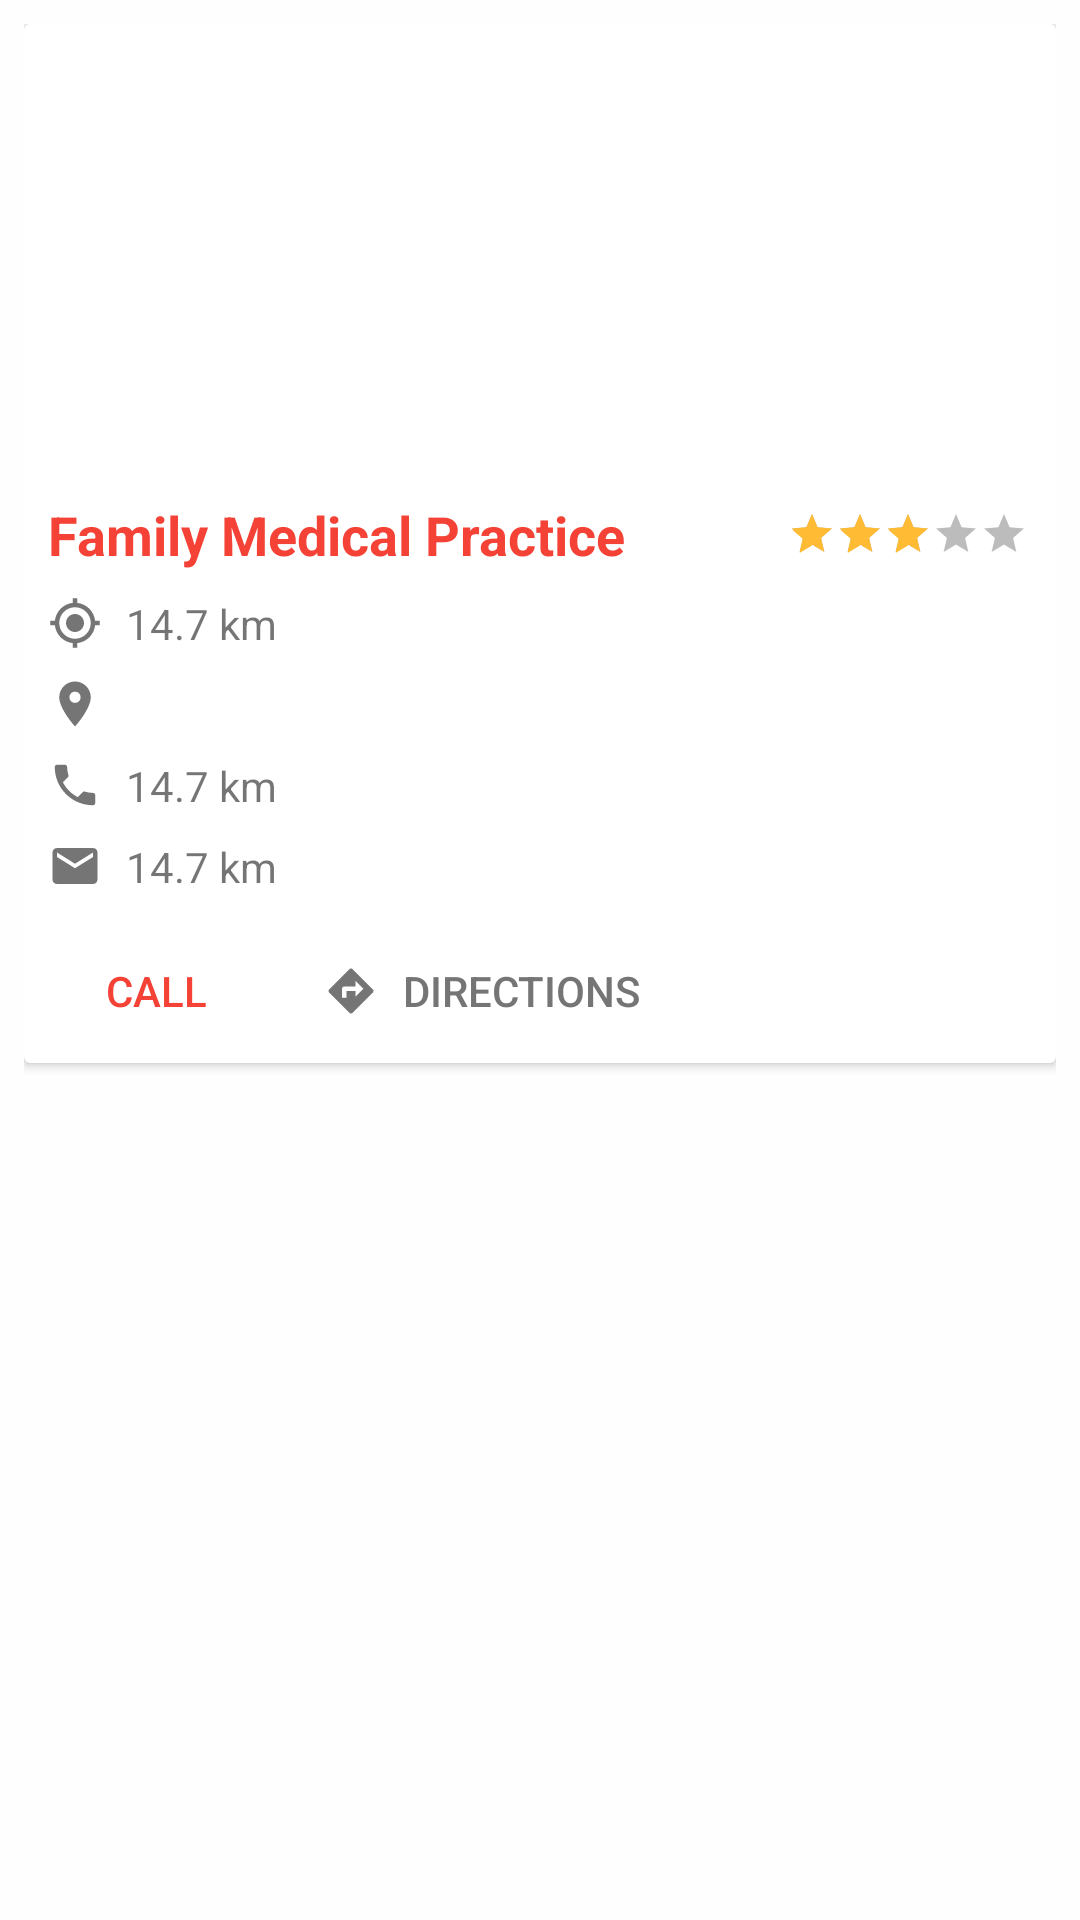

This screen was rendered from an Android layout file. Write that file and the resources it references.
<!-- AndroidManifest.xml: application theme AppTheme -->
<!-- res/layout/hospital_details.xml -->
<?xml version="1.0" encoding="utf-8"?>
<LinearLayout xmlns:android="http://schemas.android.com/apk/res/android"
    xmlns:card_view="http://schemas.android.com/apk/res-auto"
    xmlns:tools="http://schemas.android.com/tools"
    android:layout_width="match_parent"
    android:layout_height="wrap_content"
    android:orientation="vertical"
    android:background="@color/colorLayoutBackground"
    android:padding="@dimen/paddingEditText"
    >

    <android.support.v7.widget.CardView
        android:id="@+id/card_view_hospital"
        android:layout_width="match_parent"
        android:layout_height="wrap_content"
        card_view:cardCornerRadius="2dp" >

        <LinearLayout
            android:layout_width="match_parent"
            android:layout_height="wrap_content"
            android:orientation="vertical">

            <ImageView
                android:id="@+id/iv_hospital"
                android:layout_width="match_parent"
                android:layout_height="150dp"
                tools:src="@drawable/p4"
                android:scaleType="centerCrop"/>
            
            <LinearLayout
                android:layout_width="match_parent"
                android:layout_height="wrap_content"
                android:orientation="horizontal"
                android:weightSum="7">

                <TextView
                    android:id="@+id/hospital_title"
                    android:layout_width="0dp"
                    android:layout_height="wrap_content"
                    android:layout_weight="5"
                    android:ellipsize="end"
                    android:gravity="start"
                    android:maxLines="3"
                    android:padding="@dimen/paddingEditText"
                    android:text="Family Medical Practice"
                    android:textColor="@color/colorPrimary"
                    android:textSize="@dimen/text_subheading_size"
                    android:textStyle="bold"
                    android:tooltipText="@string/app_name"
                    tools:text="Family Medical Practice" />

                <FrameLayout
                    android:layout_width="0dp"
                    android:layout_height="wrap_content"
                    android:layout_gravity="center_vertical"
                    android:layout_weight="2">

                    <RatingBar
                        android:id="@+id/hospital_rating"
                        style="?attr/ratingBarStyleSmall"
                        android:layout_width="wrap_content"
                        android:layout_height="wrap_content"
                        android:layout_gravity="center"
                        android:isIndicator="true"
                        android:max="5"
                        android:numStars="5"
                        android:rating="3"
                        android:stepSize="0.1"
                        android:theme="@style/RatingBar"
                        tools:rating="3.5" />

                </FrameLayout>
            </LinearLayout>

            
            <TextView
                android:id="@+id/hospital_distance"
                android:layout_width="match_parent"
                android:layout_height="wrap_content"
                android:drawablePadding="@dimen/paddingEditText"
                android:drawableStart="@drawable/ic_distance_rv"
                android:gravity="center_vertical"
                android:paddingStart="@dimen/paddingEditText"
                android:paddingEnd="@dimen/paddingEditText"
                android:paddingBottom="@dimen/paddingEditText"
                android:text="14.7 km"
                android:textSize="@dimen/text_body_size"
                android:tooltipText="@string/app_name"
                tools:text="14.7 km" />

            
            <TextView
                android:id="@+id/hospital_address"
                android:layout_width="match_parent"
                android:layout_height="wrap_content"
                android:drawablePadding="@dimen/paddingEditText"
                android:drawableStart="@drawable/ic_location_rv"
                android:gravity="center_vertical"
                android:paddingStart="@dimen/paddingEditText"
                android:paddingEnd="@dimen/paddingEditText"
                android:paddingBottom="@dimen/paddingEditText"
                android:textSize="@dimen/text_body_size"
                android:tooltipText="@string/app_name"
                tools:text="201 Phạm Viết Chánh, Nguyễn Cư Trinh, Quận 1, Hồ Chí Minh, Vietnam" />

            
            <TextView
                android:id="@+id/hospital_phone"
                android:layout_width="match_parent"
                android:layout_height="wrap_content"
                android:drawablePadding="@dimen/paddingEditText"
                android:drawableStart="@drawable/ic_call_rv"
                android:gravity="center_vertical"
                android:paddingStart="@dimen/paddingEditText"
                android:paddingEnd="@dimen/paddingEditText"
                android:paddingBottom="@dimen/paddingEditText"
                android:text="14.7 km"
                android:textSize="@dimen/text_body_size"
                android:tooltipText="@string/app_name"
                tools:text="(+84) 1226344797" />

            
            <TextView
                android:id="@+id/hospital_email"
                android:layout_width="match_parent"
                android:layout_height="wrap_content"
                android:drawablePadding="@dimen/paddingEditText"
                android:drawableStart="@drawable/ic_email_rv"
                android:gravity="center_vertical"
                android:paddingStart="@dimen/paddingEditText"
                android:paddingEnd="@dimen/paddingEditText"
                android:paddingBottom="@dimen/paddingEditText"
                android:text="14.7 km"
                android:textSize="@dimen/text_body_size"
                android:tooltipText="@string/app_name"
                tools:text="hospital@emailofthe.vn" />

            <LinearLayout
                android:layout_width="match_parent"
                android:layout_height="wrap_content"
                android:orientation="horizontal"
                android:weightSum="2">

                <Button
                    android:id="@+id/btn_call"
                    style="@style/Widget.AppCompat.Button.Borderless"
                    android:layout_width="wrap_content"
                    android:layout_height="wrap_content"
                    android:text="@string/call"
                    android:textColor="@color/colorPrimary"
                    android:theme="@style/MyButton"
                    android:drawableStart="@drawable/ic_call"
                    android:drawablePadding="@dimen/paddingEditText"/>

                <Button
                    android:id="@+id/btn_directions"
                    style="@style/Widget.AppCompat.Button.Borderless"
                    android:layout_width="wrap_content"
                    android:layout_height="wrap_content"
                    android:text="@string/directions"
                    android:textColor="@color/colorSecondaryText"
                    android:drawableStart="@drawable/ic_directions"
                    android:drawablePadding="@dimen/paddingEditText"
                    android:theme="@style/MyButton" />
            </LinearLayout>

        </LinearLayout>

    </android.support.v7.widget.CardView>




</LinearLayout>
<!-- resources referenced by this layout -->
<resources>
  <color name="colorLayoutBackground">#fefefe</color>
  <color name="colorPrimary">#F44336</color>
  <color name="colorSecondaryText">#757575</color>
  <dimen name="paddingEditText">8dp</dimen>
  <dimen name="text_body_size">14sp</dimen>
  <dimen name="text_subheading_size">18sp</dimen>
  <!-- drawable ic_call_rv (drawable) -->
  <vector xmlns:android="http://schemas.android.com/apk/res/android"
          android:width="18dp"
          android:height="18dp"
          android:viewportWidth="24.0"
          android:viewportHeight="24.0">
      <path
          android:fillColor="@color/colorSecondaryText"
          android:pathData="M6.62,10.79c1.44,2.83 3.76,5.14 6.59,6.59l2.2,-2.2c0.27,-0.27 0.67,-0.36 1.02,-0.24 1.12,0.37 2.33,0.57 3.57,0.57 0.55,0 1,0.45 1,1V20c0,0.55 -0.45,1 -1,1 -9.39,0 -17,-7.61 -17,-17 0,-0.55 0.45,-1 1,-1h3.5c0.55,0 1,0.45 1,1 0,1.25 0.2,2.45 0.57,3.57 0.11,0.35 0.03,0.74 -0.25,1.02l-2.2,2.2z"/>
  </vector>
  <!-- drawable ic_directions (drawable) -->
  <vector xmlns:android="http://schemas.android.com/apk/res/android"
          android:width="18dp"
          android:height="18dp"
          android:viewportWidth="24.0"
          android:viewportHeight="24.0">
      <path
          android:fillColor="@color/colorSecondaryText"
          android:pathData="M21.71,11.29l-9,-9c-0.39,-0.39 -1.02,-0.39 -1.41,0l-9,9c-0.39,0.39 -0.39,1.02 0,1.41l9,9c0.39,0.39 1.02,0.39 1.41,0l9,-9c0.39,-0.38 0.39,-1.01 0,-1.41zM14,14.5V12h-4v3H8v-4c0,-0.55 0.45,-1 1,-1h5V7.5l3.5,3.5 -3.5,3.5z"/>
  </vector>
  <!-- drawable ic_email_rv (drawable) -->
  <vector xmlns:android="http://schemas.android.com/apk/res/android"
          android:width="18dp"
          android:height="18dp"
          android:viewportWidth="24.0"
          android:viewportHeight="24.0">
      <path
          android:fillColor="@color/colorSecondaryText"
          android:pathData="M20,4L4,4c-1.1,0 -1.99,0.9 -1.99,2L2,18c0,1.1 0.9,2 2,2h16c1.1,0 2,-0.9 2,-2L22,6c0,-1.1 -0.9,-2 -2,-2zM20,8l-8,5 -8,-5L4,6l8,5 8,-5v2z"/>
  </vector>
  <!-- drawable ic_location_rv (drawable) -->
  <vector xmlns:android="http://schemas.android.com/apk/res/android"
          android:width="18dp"
          android:height="18dp"
          android:viewportWidth="24.0"
          android:viewportHeight="24.0">
      <path
          android:fillColor="@color/colorSecondaryText"
          android:pathData="M12,2C8.13,2 5,5.13 5,9c0,5.25 7,13 7,13s7,-7.75 7,-13c0,-3.87 -3.13,-7 -7,-7zM12,11.5c-1.38,0 -2.5,-1.12 -2.5,-2.5s1.12,-2.5 2.5,-2.5 2.5,1.12 2.5,2.5 -1.12,2.5 -2.5,2.5z"/>
  </vector>
  <string name="app_name">SOSVN</string>
  <string name="call">Call</string>
  <string name="directions">Directions</string>
  <style name="MyButton" parent="Theme.AppCompat.Light">
          <item name="colorControlHighlight">@color/colorPrimaryLight</item>
      </style>
  <style name="RatingBar" parent="Theme.AppCompat">
          <item name="colorControlNormal">@color/colorPrimaryText</item>
          <item name="colorControlActivated">@android:color/holo_orange_light</item>
      </style>
  <style name="AppTheme" parent="Theme.AppCompat.Light.DarkActionBar">
          
          <item name="colorPrimary">@color/colorPrimary</item>
          <item name="colorPrimaryDark">@color/colorPrimaryDark</item>
          <item name="colorAccent">@color/colorAccent</item>
          <item name="android:textColorSecondary">@color/white</item>
      </style>
  <color name="colorPrimaryLight">#feccd1</color>
  <color name="colorPrimaryText">#212121</color>
  <color name="colorPrimaryDark">#d22f2f</color>
  <color name="colorAccent">#e6e6e6</color>
  <color name="white">@android:color/white</color>
</resources>
